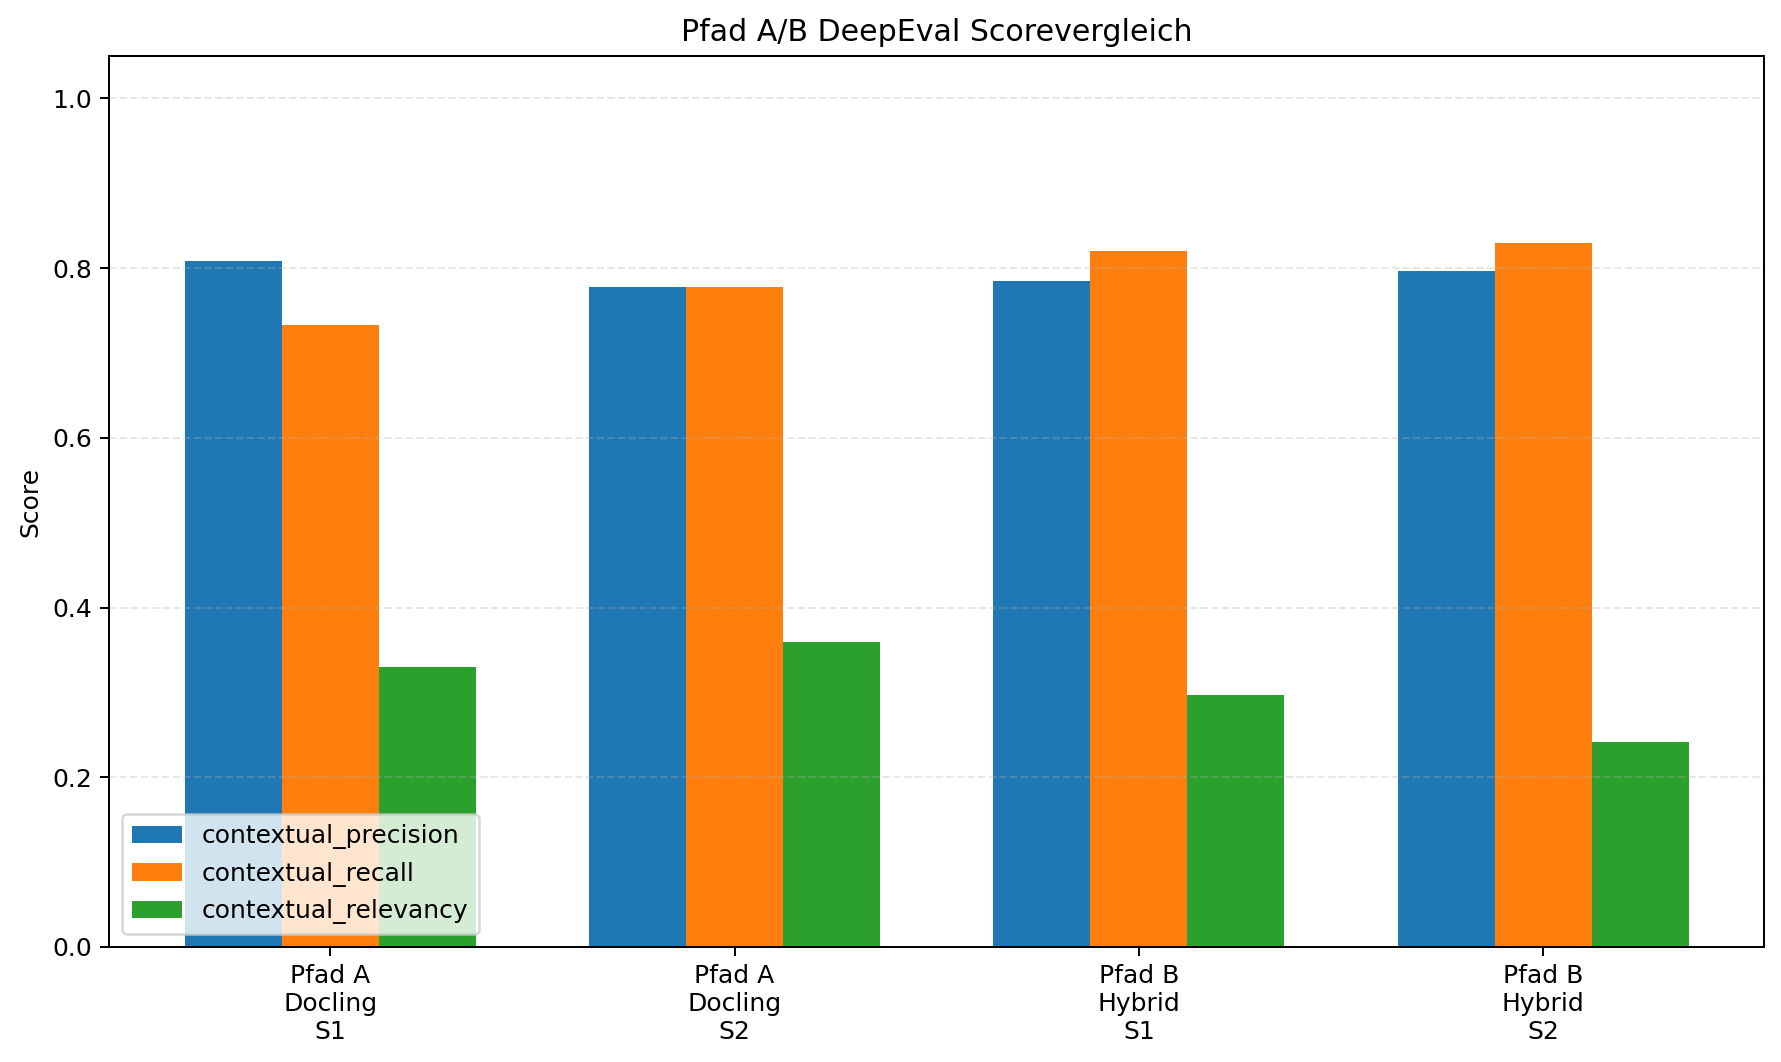

The file beside this chart, header and first rows:
backend, scenario_id, source_csv, evaluated_count, average_score, contextual_precision, contextual_recall, contextual_relevancy, elapsed_seconds_average
Pfad A Docling OCR + Captions, szenario_1, outputs/deepeval_retrieval/deepeval_szen…, 18, 0.6236, 0.8087, 0.7326, 0.3295, 169.1
Pfad A Docling OCR + Captions, szenario_2, outputs/deepeval_retrieval/deepeval_szen…, 18, 0.6382, 0.7777, 0.7774, 0.3595, 163.5
Pfad B Docling Hybrid Gemini, szenario_1, outputs/deepeval_retrieval/deepeval_szen…, 18, 0.6340, 0.7851, 0.8204, 0.2964, 99.49
Pfad B Docling Hybrid Gemini, szenario_2, outputs/deepeval_retrieval/deepeval_szen…, 18, 0.6225, 0.7963, 0.8298, 0.2415, 142.5
